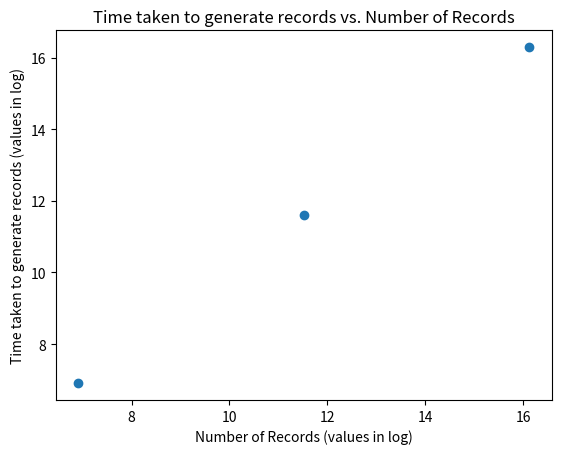
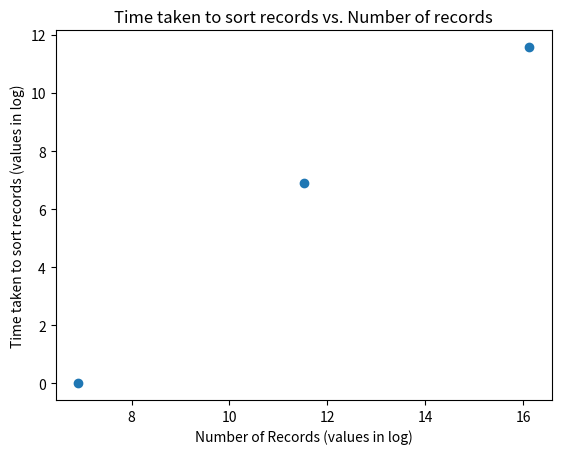

Write the Python code that produced these figures, in order.
import sys
import matplotlib.pyplot as plt
import math
import re

USAGE="Usage: python3 plot.py"

time_converter=[60000,1000,1]

def conv_millisec(time_entry):
    time_entry_conv=re.sub(r"[a-z]",":",time_entry[:-1])
    return sum([x*int(float(y)) for x,y in zip(time_converter,time_entry_conv.split(":"))])

def main(args):
    print(USAGE)

    # TO-DO finish implementation
    num_entries = [1000,100000,10000000]

    num_entries_log=[math.log(value) for value in num_entries]

    gen_time=['00m01.127s','01m49.012s','198m28.162s']

    gen_time_log=[math.log(conv_millisec(value)) for value in gen_time]

    sort_time=['00m00.004s','00m01.797s','01m47.416s']

    sort_time_log=[math.log1p(conv_millisec(value)) for value in sort_time]

    fig, ax1 = plt.subplots()
    fig, ax2 = plt.subplots()

    ax1.set_xlabel('Number of Records (values in log)')
    ax1.set_ylabel('Time taken to generate records (values in log)')
    ax1.set_title('Time taken to generate records vs. Number of Records')
    ax1.scatter(num_entries_log,gen_time_log)
    ax2.set_xlabel('Number of Records (values in log)')
    ax2.set_ylabel('Time taken to sort records (values in log)')
    ax2.set_title('Time taken to sort records vs. Number of records')
    ax2.scatter(num_entries_log,sort_time_log)
    plt.show()


if __name__ == "__main__":
    main(sys.argv)
